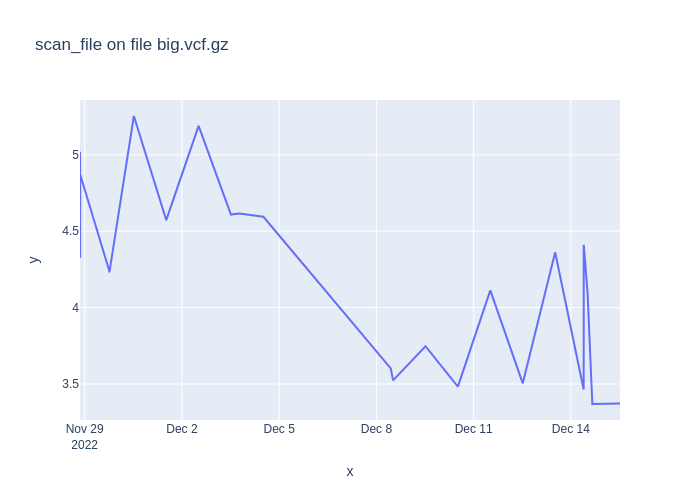

Source data for this figure (header and first rows):
1669667563, 5.019429537999997
1669667683, 4.632
1669667982, 4.326
1669668101, 4.871
1669745095, 4.245
1669745959, 4.23
1669811100, 5.254
1669897487, 4.572
1669983707, 5.189
1670069961, 4.609
1670091720, 4.616
1670156455, 4.595
1670495883, 3.601
1670502093, 3.524
1670588447, 3.747
1670674778, 3.483
1670761207, 4.113
1670847738, 3.504
1670934117, 4.362
1671009979, 3.464
1671010187, 3.724
1671010351, 4.411
1671020542, 4.095
1671033182, 3.369
1671106927, 3.373
